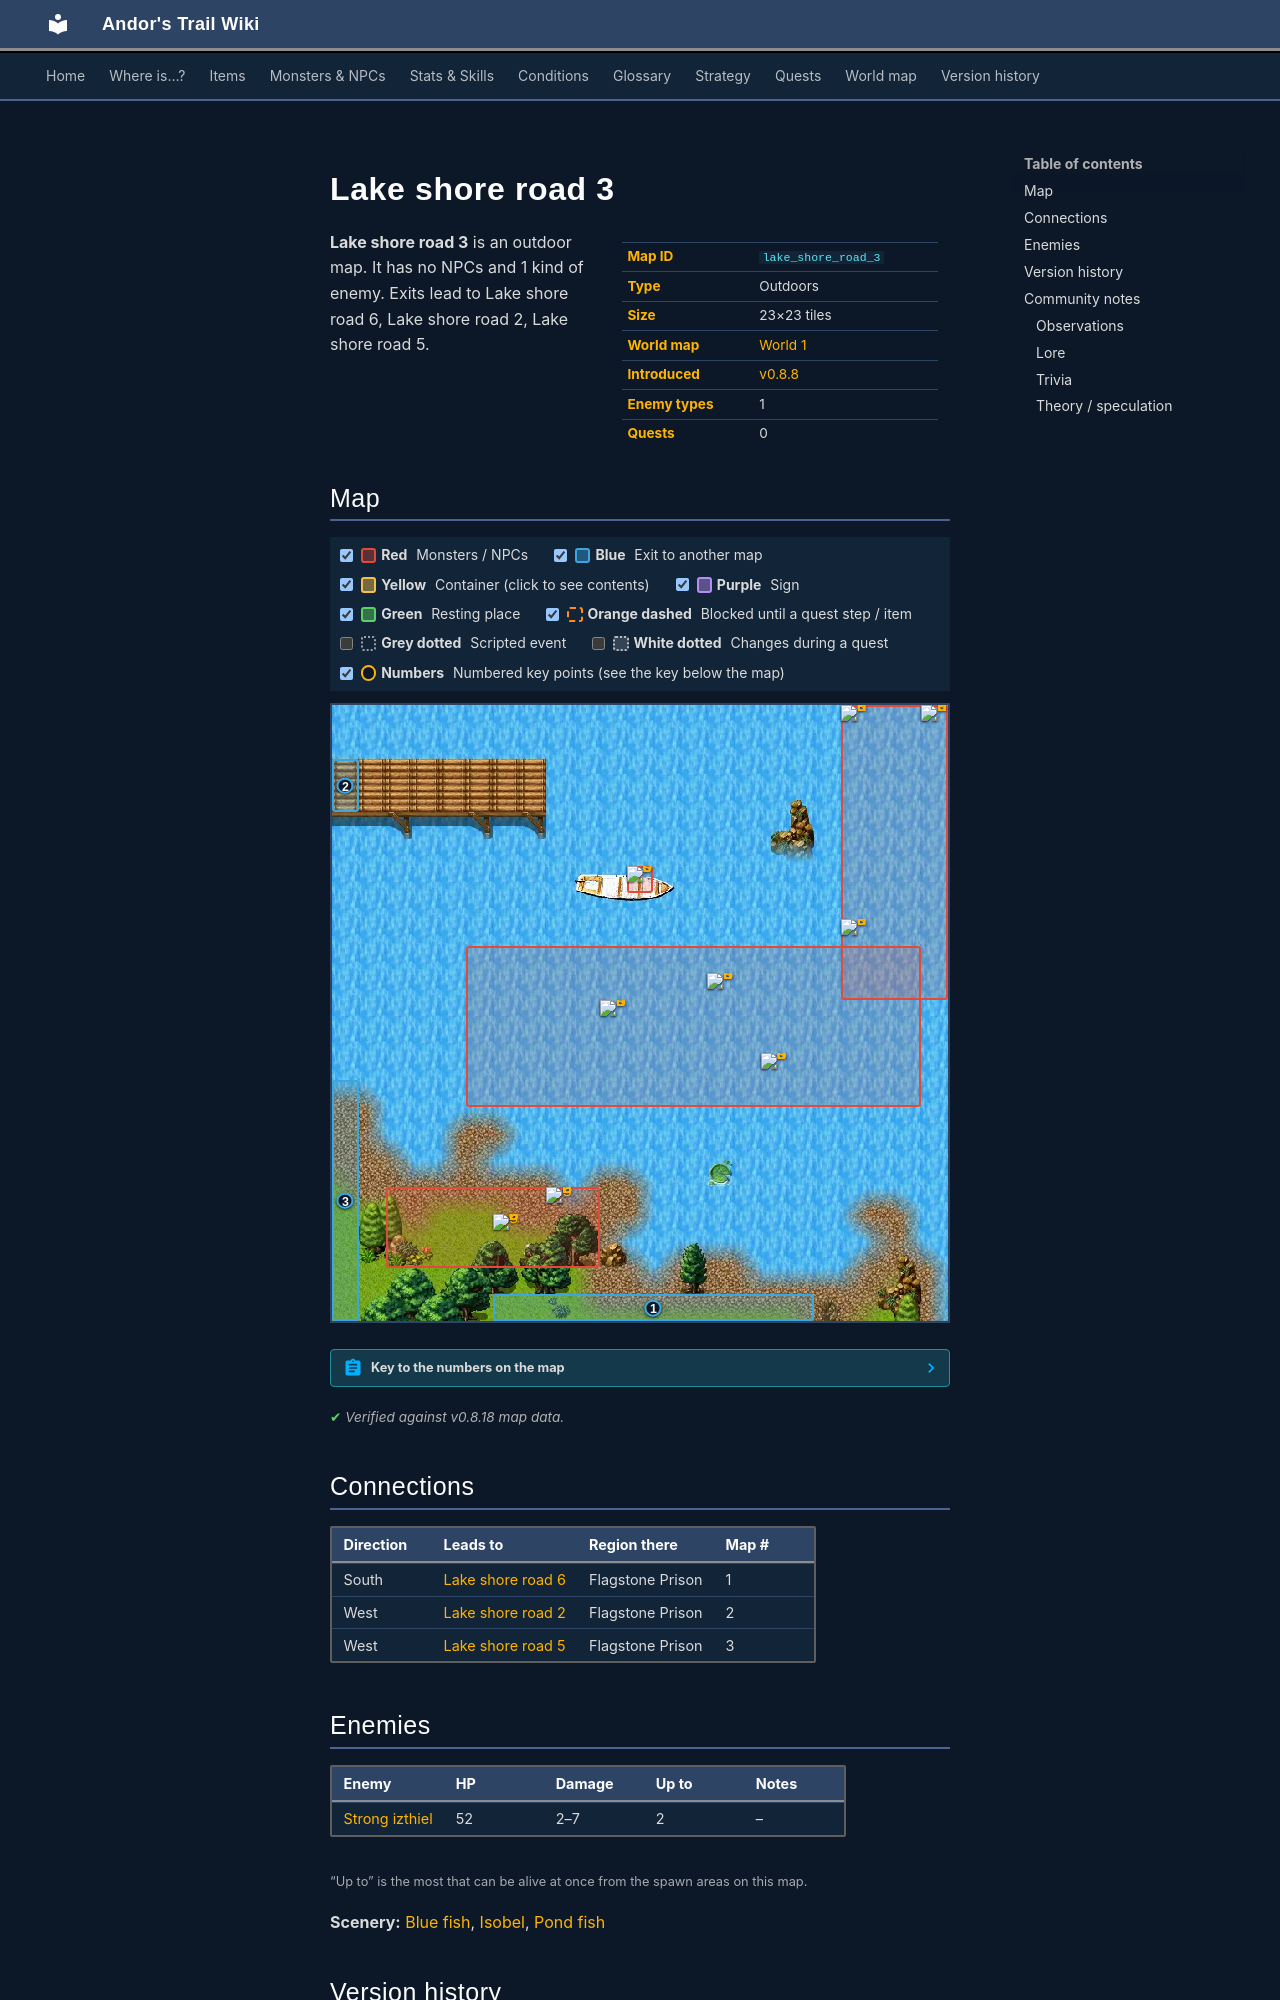

repository: asdfghjkl628/Andor-s-Trail-Wikiiii · page: maps/lake_shore_road_3/index.html · generator: mkdocs

---
description: "Lake shore road 3 is an outdoor location in Andor's Trail. Enemies: Strong izthiel. Exits to Lake shore road 6, Lake shore road 2, Lake shore road 5."
---

# Lake shore road 3

<div class="infobox" markdown>

| | |
|---|---|
| **Map ID** | `lake_shore_road_3` |
| **Type** | Outdoors |
| **Size** | 23×23 tiles |
| **World map** | [World 1](index.md) |
| **Introduced** | [v0.8.8](../versions/0.8.8.md) |
| **Enemy types** | 1 |
| **Quests** | 0 |

</div>

**Lake shore road 3** is an outdoor map. It has no NPCs and 1 kind of enemy. Exits lead to Lake shore road 6, Lake shore road 2, Lake shore road 5.

## Map

<div class="map-legend" markdown="0"><label class="lg"><input type="checkbox" data-t="spawn" checked><span class="sw sw-spawn"></span><b>Red</b>&nbsp;Monsters / NPCs</label><label class="lg"><input type="checkbox" data-t="mapchange" checked><span class="sw sw-mapchange"></span><b>Blue</b>&nbsp;Exit to another map</label><label class="lg"><input type="checkbox" data-t="container" checked><span class="sw sw-container"></span><b>Yellow</b>&nbsp;Container (click to see contents)</label><label class="lg"><input type="checkbox" data-t="sign" checked><span class="sw sw-sign"></span><b>Purple</b>&nbsp;Sign</label><label class="lg"><input type="checkbox" data-t="rest" checked><span class="sw sw-rest"></span><b>Green</b>&nbsp;Resting place</label><label class="lg"><input type="checkbox" data-t="key" checked><span class="sw sw-key"></span><b>Orange dashed</b>&nbsp;Blocked until a quest step / item</label><label class="lg"><input type="checkbox" data-t="script"><span class="sw sw-script"></span><b>Grey dotted</b>&nbsp;Scripted event</label><label class="lg"><input type="checkbox" data-t="replace"><span class="sw sw-replace"></span><b>White dotted</b>&nbsp;Changes during a quest</label><label class="lg"><input type="checkbox" data-t="pin" checked><span class="sw sw-pin"></span><b>Numbers</b>&nbsp;Numbered key points (see the key below the map)</label></div>

<div class="map-wrap hide-script hide-replace" markdown="0"><img src="../../assets/maps/lake_shore_road_3.webp" alt="Map of Lake shore road 3" width="736" height="736" loading="lazy"><a id="place-south" class="mo mo-mapchange" href="../lake_shore_road_6/#place-north" title="Exit to Lake shore road 6" style="left:26.087%;top:95.652%;width:52.174%;height:4.348%"></a><a id="place-west" class="mo mo-mapchange" href="../lake_shore_road_5/#place-east" title="Exit to Lake shore road 5" style="left:0.000%;top:60.870%;width:4.348%;height:39.130%"></a><a id="place-pier" class="mo mo-mapchange" href="../lake_shore_road_2/#place-pier" title="Exit to Lake shore road 2" style="left:0.000%;top:8.696%;width:4.348%;height:8.696%"></a><span class="mo mo-script" title="Scripted event: “While raising your arm and waving your hand, you yell over the water: &quot;Excuse me.&quot;”" style="left:30.435%;top:8.696%;width:4.348%;height:8.696%"></span><span class="mo mo-spawn" title="Spawns: Pond fish" style="left:82.609%;top:0.000%;width:17.391%;height:47.826%"></span><span class="mo mo-spawn" title="Spawns: Blue fish" style="left:21.739%;top:39.130%;width:73.913%;height:26.087%"></span><span class="mo mo-spawn" title="Spawns: Isobel" style="left:47.826%;top:26.087%;width:4.348%;height:4.348%"></span><span class="mo mo-spawn" title="Spawns: Strong izthiel" style="left:8.696%;top:78.261%;width:34.783%;height:13.043%"></span><a class="mob" href="../../monsters/pond_fish/" title="Pond fish" style="left:82.609%;top:0.000%;width:4.348%;height:4.348%"><img src="../../assets/icons/monsters/monsters_ld2_137.png" alt="Pond fish"></a><a class="mob" href="../../monsters/pond_fish/" title="Pond fish" style="left:95.652%;top:0.000%;width:4.348%;height:4.348%"><img src="../../assets/icons/monsters/monsters_ld2_137.png" alt="Pond fish"></a><a class="mob" href="../../monsters/pond_fish/" title="Pond fish" style="left:82.609%;top:34.783%;width:4.348%;height:4.348%"><img src="../../assets/icons/monsters/monsters_ld2_137.png" alt="Pond fish"></a><a class="mob" href="../../monsters/fish_school/" title="Blue fish" style="left:69.565%;top:56.522%;width:4.348%;height:4.348%"><img src="../../assets/icons/monsters/monsters_ld2_137.png" alt="Blue fish"></a><a class="mob" href="../../monsters/fish_school/" title="Blue fish" style="left:60.870%;top:43.478%;width:4.348%;height:4.348%"><img src="../../assets/icons/monsters/monsters_ld2_137.png" alt="Blue fish"></a><a class="mob" href="../../monsters/fish_school/" title="Blue fish" style="left:43.478%;top:47.826%;width:4.348%;height:4.348%"><img src="../../assets/icons/monsters/monsters_ld2_137.png" alt="Blue fish"></a><a class="mob" href="../../monsters/sutdover_fisherman/" title="Isobel" style="left:47.826%;top:26.087%;width:4.348%;height:4.348%"><img src="../../assets/icons/monsters/monsters_phoenix01_6.png" alt="Isobel"></a><a class="mob" href="../../monsters/izthiel_3/" title="Strong izthiel" style="left:34.783%;top:78.261%;width:4.348%;height:4.348%"><img src="../../assets/icons/monsters/monsters_rltiles2_48.png" alt="Strong izthiel"></a><a class="mob" href="../../monsters/izthiel_3/" title="Strong izthiel" style="left:26.087%;top:82.609%;width:4.348%;height:4.348%"><img src="../../assets/icons/monsters/monsters_rltiles2_48.png" alt="Strong izthiel"></a><a class="pin pin-exit" href="#key-1" style="left:52.174%;top:97.826%" title="Exit (south): to [Lake shore road 6](lake_shore_road_6.md)">1</a><a class="pin pin-exit" href="#key-2" style="left:2.174%;top:13.043%" title="Exit (west): to [Lake shore road 2](lake_shore_road_2.md)">2</a><a class="pin pin-exit" href="#key-3" style="left:2.174%;top:80.435%" title="Exit (west): to [Lake shore road 5](lake_shore_road_5.md)">3</a></div>

??? abstract "Key to the numbers on the map"

    | # | What | Details |
    |---|---|---|
    | <span id="key-1"></span>1 | Exit (south) | to [Lake shore road 6](lake_shore_road_6.md) |
    | <span id="key-2"></span>2 | Exit (west) | to [Lake shore road 2](lake_shore_road_2.md) |
    | <span id="key-3"></span>3 | Exit (west) | to [Lake shore road 5](lake_shore_road_5.md) |


<p class="verified">Verified against v0.8.18 map data.</p>

## Connections

| Direction | Leads to | Region there | Map # |
|---|---|---|---|
| South | [Lake shore road 6](lake_shore_road_6.md) | Flagstone Prison | 1 |
| West | [Lake shore road 2](lake_shore_road_2.md) | Flagstone Prison | 2 |
| West | [Lake shore road 5](lake_shore_road_5.md) | Flagstone Prison | 3 |

## Enemies

| Enemy | HP | Damage | Up to | Notes |
|---|---|---|---|---|
| [Strong izthiel](../monsters/izthiel_3.md) | 52 | 2–7 | 2 | – |

<small>“Up to” is the most that can be alive at once from the spawn areas on this map.</small>

**Scenery:** [Blue fish](../monsters/fish_school.md), [Isobel](../monsters/sutdover_fisherman.md), [Pond fish](../monsters/pond_fish.md)


## Version history

| Version | Change |
|---|---|
| [v0.8.8](../versions/0.8.8.md) | Added |
| [v0.8.11](../versions/0.8.11.md) | Map layout or objects changed |

<p class="verified">Verified against v0.8.18 and every earlier release back to v0.7.0 (game data compared release by release).</p>
